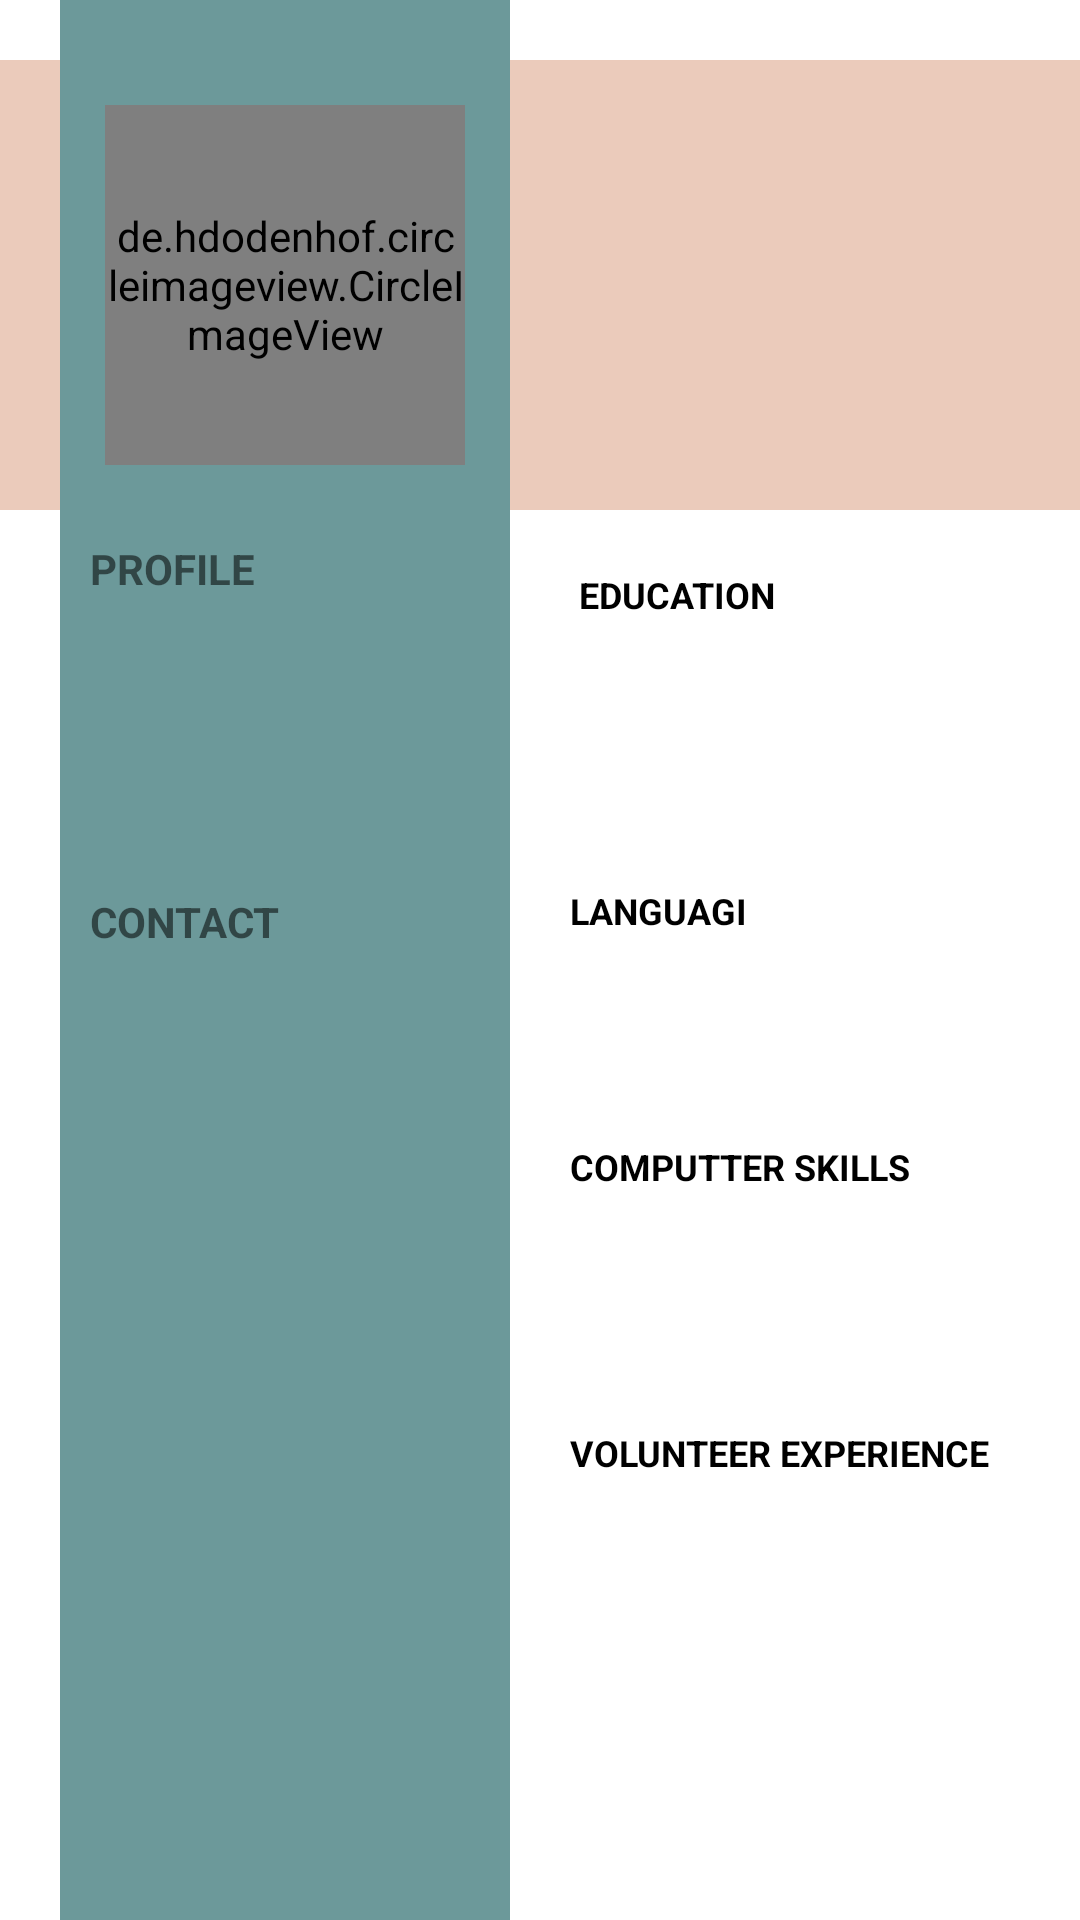

Here is an Android app screen rendered from its layout file. Give the layout XML and the strings, colors and styles it references.
<!-- AndroidManifest.xml: application theme Theme.Resume11 -->
<!-- res/layout/two.xml -->
<?xml version="1.0" encoding="utf-8"?>
<LinearLayout xmlns:android="http://schemas.android.com/apk/res/android"
    xmlns:app="http://schemas.android.com/apk/res-auto"
    xmlns:tools="http://schemas.android.com/tools"
    android:layout_width="match_parent"
    android:layout_height="match_parent"
    tools:context=".two">

   <LinearLayout
       android:layout_width="match_parent"
       android:layout_height="match_parent"
       android:orientation="vertical">

      <LinearLayout
          android:layout_width="150dp"
          android:layout_height="20dp"
          android:layout_marginStart="20dp"
          android:background="@color/green">

      </LinearLayout>


      <LinearLayout
          android:layout_width="match_parent"
          android:layout_height="150dp"
          android:background="@color/orange"
          android:orientation="horizontal">


         <LinearLayout
             android:layout_width="150dp"
             android:layout_height="150dp"
             android:layout_marginStart="20dp"
             android:background="@color/green"
             android:gravity="center">


            <de.hdodenhof.circleimageview.CircleImageView
                android:layout_width="120dp"
                android:layout_height="120dp"
                android:src="@drawable/pic3" />

         </LinearLayout>

         <LinearLayout
             android:layout_width="wrap_content"
             android:layout_height="wrap_content"
             android:orientation="vertical">


            <TextView
                android:layout_width="wrap_content"
                android:layout_height="wrap_content"
                android:layout_marginStart="30dp"
                android:layout_marginTop="20dp"
                android:textSize="25dp" />

            <TextView
                android:layout_width="wrap_content"
                android:layout_height="wrap_content"
                android:layout_marginStart="30dp"
                android:layout_marginTop="10dp"
                android:textSize="25dp" />

         </LinearLayout>
      </LinearLayout>

      <LinearLayout
          android:layout_width="match_parent"
          android:layout_height="match_parent"
          android:orientation="horizontal">


      <LinearLayout
          android:layout_width="150dp"
          android:layout_height="match_parent"
          android:layout_marginStart="20dp"
          android:background="@color/green"
          android:orientation="vertical">

         <TextView
             android:layout_width="wrap_content"
             android:layout_height="wrap_content"
             android:layout_margin="10dp"
             android:text="PROFILE"
             android:textStyle="bold" />

         <TextView
             android:layout_width="wrap_content"
             android:layout_height="wrap_content"
             android:layout_marginTop="5dp"
             android:textSize="10dp" />

         <TextView
             android:layout_width="wrap_content"
             android:layout_height="wrap_content"
             android:layout_marginStart="10dp"
             android:layout_marginTop="70dp"
             android:text="CONTACT"
             android:textStyle="bold" />

         <TextView
             android:layout_width="wrap_content"
             android:layout_height="wrap_content"
             android:layout_marginTop="20dp"
             android:textSize="10dp" />

         <TextView
             android:layout_width="wrap_content"
             android:layout_height="wrap_content"
             android:textColor="#B5CAD7"
             android:layout_marginTop="20dp"
             android:textSize="10dp" />

         <TextView
             android:layout_width="wrap_content"
             android:layout_height="wrap_content"
             android:layout_marginTop="20dp"
             android:textSize="10dp" />


      </LinearLayout>
         <LinearLayout
             android:layout_width="match_parent"
             android:layout_height="match_parent"
            android:orientation="vertical">


            <TextView
                android:layout_width="wrap_content"
                android:layout_height="wrap_content"
                android:layout_marginStart="20dp"
                android:layout_marginTop="20dp"
                android:text=" EDUCATION"
                android:textSize="12dp"
                android:textColor="@color/black"
                android:textStyle="bold"/>

            <TextView
                android:layout_width="wrap_content"
                android:layout_height="wrap_content"
               android:layout_marginStart="20dp"
                android:layout_marginTop="10dp"/>



            <TextView
                android:layout_width="wrap_content"
                android:layout_height="wrap_content"
                android:layout_marginStart="20dp"
                android:layout_marginTop="60dp"
                android:text="LANGUAGI"
                android:textSize="12dp"
                android:textColor="@color/black"
                android:textStyle="bold"/>

            <TextView
                android:layout_width="wrap_content"
                android:layout_height="wrap_content"
                android:layout_marginStart="20dp"
                android:layout_marginTop="10dp"/>



            <TextView
                android:layout_width="wrap_content"
                android:layout_height="wrap_content"
                android:layout_marginStart="20dp"
                android:layout_marginTop="40dp"
                android:textSize="12dp"
                android:text="COMPUTTER SKILLS"
                android:textColor="@color/black"
                android:textStyle="bold"/>

            <TextView
                android:layout_width="wrap_content"
                android:layout_height="wrap_content"
                android:layout_marginStart="20dp"
                android:layout_marginTop="10dp"/>


            <TextView
                android:layout_width="wrap_content"
                android:layout_height="wrap_content"
                android:layout_marginStart="20dp"
                android:layout_marginTop="50dp"
                android:text="VOLUNTEER EXPERIENCE"
                android:textSize="12dp"
                android:textColor="@color/black"
                android:textStyle="bold"/>

            <TextView
                android:layout_width="wrap_content"
                android:layout_height="wrap_content"
                android:layout_marginStart="20dp"
                android:layout_marginTop="10dp"/>


         </LinearLayout>
      </LinearLayout>

     </LinearLayout>

   </LinearLayout>
<!-- resources referenced by this layout -->
<resources>
  <color name="black">#FF000000</color>
  <color name="green"> #6c999a</color>
  <color name="orange">#ebcbbb</color>
  <!-- drawable pic3: webp bitmap (drawable, 23524 bytes) -->
  <style name="Theme.Resume11" parent="Theme.MaterialComponents.DayNight.DarkActionBar">
          
          <item name="colorPrimary">@color/purple_500</item>
          <item name="colorPrimaryVariant">@color/purple_700</item>
          <item name="colorOnPrimary">@color/white</item>
          
          <item name="colorSecondary">@color/teal_200</item>
          <item name="colorSecondaryVariant">@color/teal_700</item>
          <item name="colorOnSecondary">@color/black</item>
          
          <item name="android:statusBarColor">?attr/colorPrimaryVariant</item>
          
      </style>
  <color name="purple_500">#FF6200EE</color>
  <color name="purple_700">#FF3700B3</color>
  <color name="white">#FFFFFFFF</color>
  <color name="teal_200">#FF03DAC5</color>
  <color name="teal_700">#FF018786</color>
</resources>
